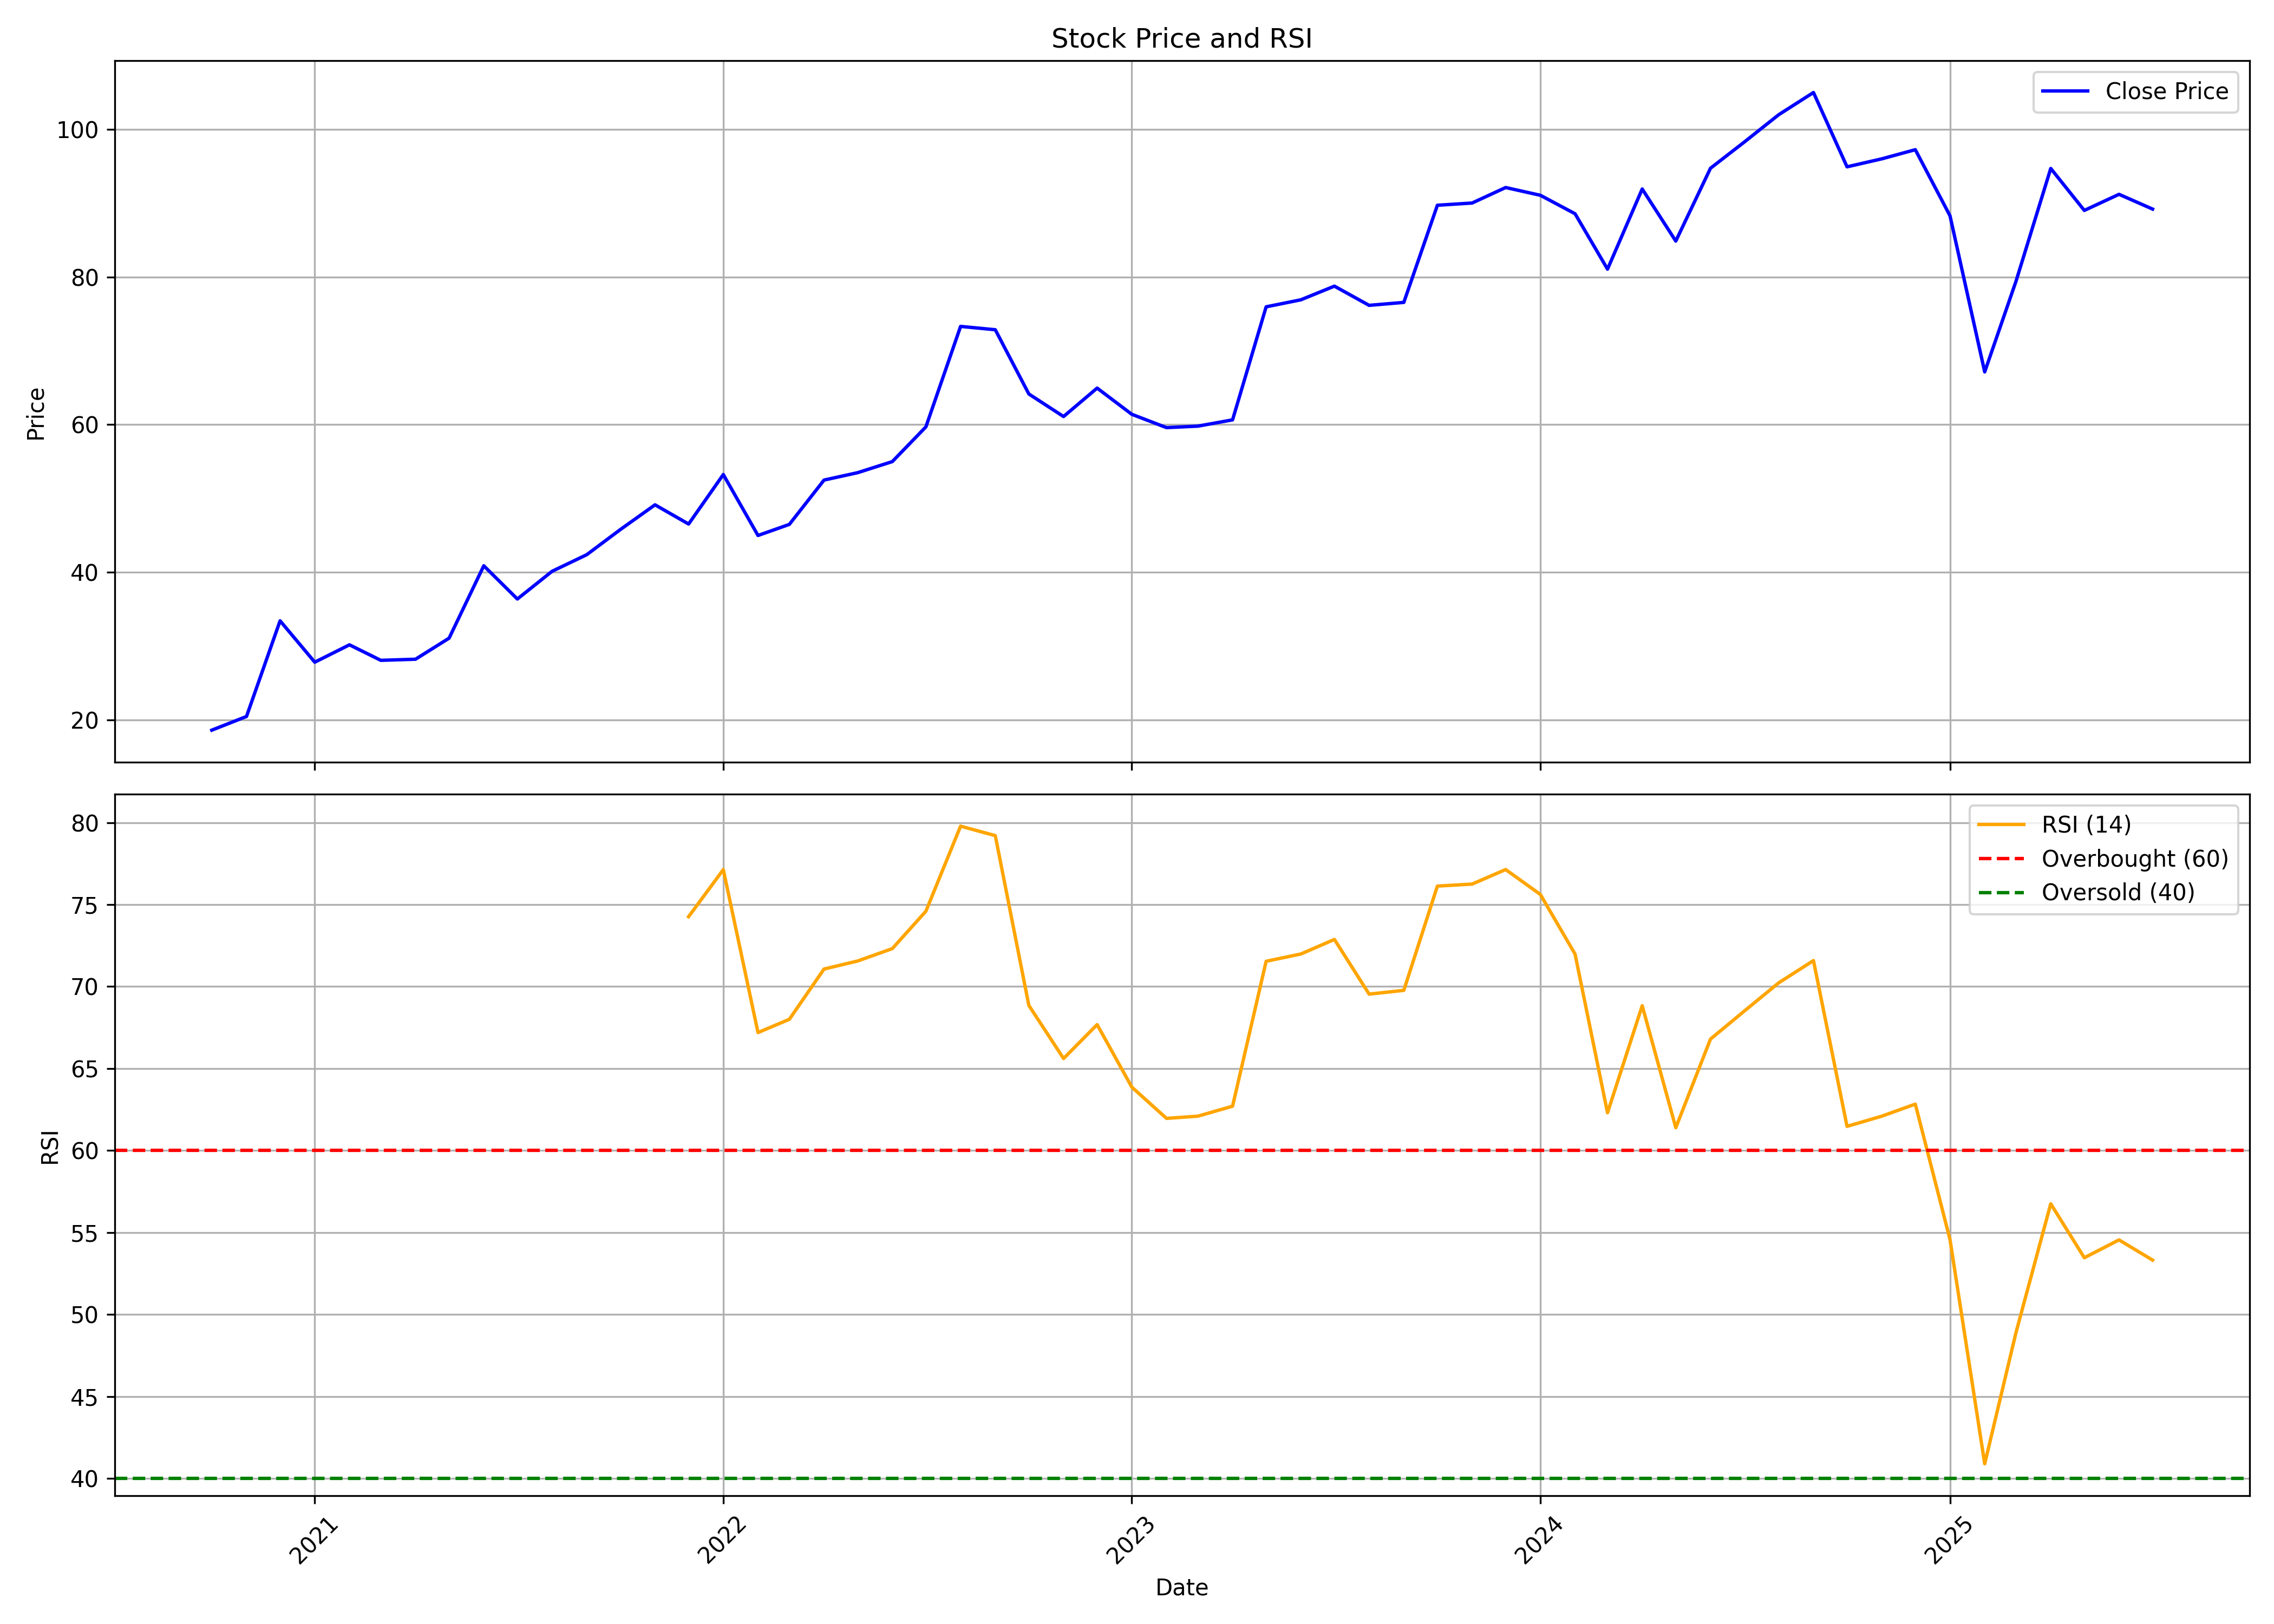

The file beside this chart, header and first rows:
, date, symbol, open, high, low, close, volume, rsi
0, 2020-10-01, ADL, 24.05, 25.25, 17.2, 18.65, 101318, 
1, 2020-11-01, ADL, 19.2, 20.5, 16.1, 20.5, 30882, 
2, 2020-12-01, ADL, 21.5, 33.95, 19.6, 33.45, 138707, 
3, 2021-01-01, ADL, 34.95, 38.6, 26.25, 27.85, 101948, 
4, 2021-02-01, ADL, 28.0, 30.3, 24.8, 30.2, 74975, 
5, 2021-03-01, ADL, 31.65, 33.55, 25.65, 28.1, 54942, 
6, 2021-04-01, ADL, 29.25, 31.95, 26.85, 28.25, 59689, 
7, 2021-05-01, ADL, 27.25, 32.65, 26.4, 31.1, 69651, 
8, 2021-06-01, ADL, 30.0, 45.3, 29.2, 40.9, 175168, 
9, 2021-07-01, ADL, 42.65, 43.65, 31.8, 36.4, 143499, 
10, 2021-08-01, ADL, 36.5, 42.2, 34.45, 40.15, 103938, 
11, 2021-09-01, ADL, 38.3, 45.65, 38.2, 42.4, 44611, 
12, 2021-10-01, ADL, 40.55, 48.55, 40.05, 45.8, 63659, 
13, 2021-11-01, ADL, 45.75, 54.9, 44.0, 49.15, 65661, 
14, 2021-12-01, ADL, 47.2, 53.65, 41.6, 46.55, 126796, 74.26
15, 2022-01-01, ADL, 47.95, 60.8, 44.6, 53.25, 133516, 77.13
16, 2022-02-01, ADL, 53.95, 57.8, 43.05, 45.0, 61849, 67.2
17, 2022-03-01, ADL, 45.0, 48.5, 39.55, 46.5, 42336, 68
18, 2022-04-01, ADL, 46.85, 57.6, 44.65, 52.5, 72733, 71.07
19, 2022-05-01, ADL, 53.6, 58.0, 50.2, 53.5, 40234, 71.56
20, 2022-06-01, ADL, 53.65, 64.5, 51.65, 55.0, 34965, 72.31
21, 2022-07-01, ADL, 55.9, 62.9, 53.75, 59.7, 25464, 74.59
22, 2022-08-01, ADL, 59.7, 73.35, 54.7, 73.3, 67024, 79.78
23, 2022-09-01, ADL, 73.3, 88.95, 66.9, 72.85, 103623, 79.2
24, 2022-10-01, ADL, 70.0, 77.9, 62.0, 64.15, 27295, 68.85
25, 2022-11-01, ADL, 62.0, 67.0, 57.0, 61.1, 22792, 65.61
26, 2022-12-01, ADL, 63.95, 70.15, 58.6, 64.95, 18663, 67.68
27, 2023-01-01, ADL, 67.0, 68.35, 56.35, 61.4, 32015, 63.87
28, 2023-02-01, ADL, 62.85, 67.05, 54.35, 59.6, 38174, 61.96
29, 2023-03-01, ADL, 59.6, 63.0, 55.0, 59.8, 12051, 62.1
30, 2023-04-01, ADL, 59.5, 68.15, 56.55, 60.65, 28440, 62.71
31, 2023-05-01, ADL, 60.65, 78.6, 60.65, 75.95, 59732, 71.54
32, 2023-06-01, ADL, 72.95, 83.1, 70.65, 76.9, 44982, 71.99
33, 2023-07-01, ADL, 76.9, 84.0, 72.2, 78.75, 43630, 72.87
34, 2023-08-01, ADL, 79.1, 82.0, 69.05, 76.15, 31390, 69.54
35, 2023-09-01, ADL, 76.0, 80.25, 70.35, 76.55, 41593, 69.77
36, 2023-10-01, ADL, 76.55, 93.5, 73.65, 89.7, 56454, 76.13
37, 2023-11-01, ADL, 89.65, 94.3, 79.4, 90.0, 29835, 76.25
38, 2023-12-01, ADL, 90.0, 97.0, 84.15, 92.1, 66728, 77.13
39, 2024-01-01, ADL, 95.0, 97.75, 86.1, 91.05, 53686, 75.62
40, 2024-02-01, ADL, 92.0, 94.45, 87.05, 88.55, 38371, 71.98
41, 2024-03-01, ADL, 91.7, 92.55, 77.1, 81.05, 26402, 62.31
42, 2024-04-01, ADL, 80.95, 105.1, 78.1, 91.9, 341114, 68.83
43, 2024-05-01, ADL, 91.9, 95.0, 80.0, 84.85, 76333, 61.39
44, 2024-06-01, ADL, 88.45, 103.2, 76.4, 94.71, 601261, 66.8
45, 2024-07-01, ADL, 94.79, 101.8, 84.05, 98.23, 178685, 68.49
46, 2024-08-01, ADL, 98.23, 105.0, 88.3, 102, 221650, 70.23
47, 2024-09-01, ADL, 103.3, 146.6, 96.95, 105, 2330429, 71.58
48, 2024-10-01, ADL, 108.0, 109.1, 90.0, 94.9, 61549, 61.48
49, 2024-11-01, ADL, 96.0, 100.0, 90.3, 95.98, 34164, 62.1
50, 2024-12-01, ADL, 95.99, 107.0, 91.48, 97.22, 57346, 62.83
51, 2025-01-01, ADL, 98.16, 103.0, 83.29, 88.27, 55405, 54.57
52, 2025-02-01, ADL, 89.99, 90.24, 66.0, 67.14, 39253, 40.9
53, 2025-03-01, ADL, 67.15, 82.51, 62.0, 79.43, 97086, 48.92
54, 2025-04-01, ADL, 79.95, 121.8, 65.0, 94.68, 478907, 56.76
55, 2025-05-01, ADL, 94.98, 94.98, 82.62, 89.0, 41943, 53.47
56, 2025-06-01, ADL, 89.0, 99.95, 84.6, 91.18, 35834, 54.55
57, 2025-07-01, ADL, 93.92, 94.86, 85.1, 89.18, 12578, 53.32
